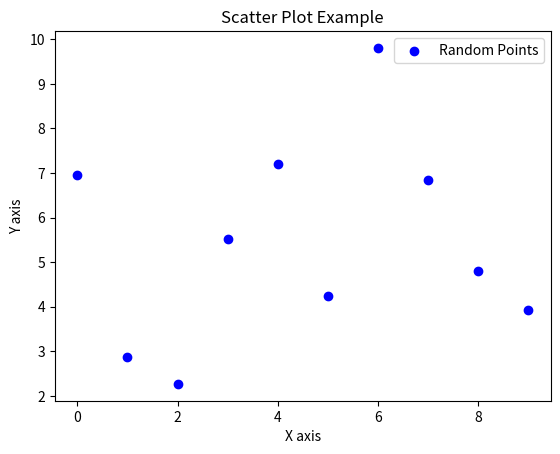

Here is the Python script that generated this plot:
import numpy as np
import matplotlib.pyplot as plt

# Wygeneruj dane (np. 2 tablice x i y o długości 10) za pomocą NumPy.
# Narysuj wykres punktowy (funkcją ax.scatter(...) lub plt.scatter(...)).
# Podpisz osie (np. X axis, Y axis) oraz ustaw tytuł.
# Funkcja ma zwracać obiekt matplotlib.figure.Figure, co ułatwi testy.


def draw_scatter_plot():
    """
    1) Wygeneruj dane x, y (np. np.arange(10) i jakieś y losowe).
    2) Rysuj wykres punktowy (scatter).
    3) Ustaw etykiety osi, tytuł, legendę.
    4) Zwróć obiekt Figure.
    """
    np.random.seed(123)
    
    # utwórz x, y
    x = np.arange(10)
    y = np.random.rand(10) * 10
    fig, ax = plt.subplots()
    
    ax.scatter( x, y, color='blue', label='Random Points' )
    
    # label dla x, y, title, legend
    ax.set_xlabel("X axis")
    ax.set_ylabel("Y axis")
    ax.set_title("Scatter Plot Example")
    ax.legend()
    # return rysunek
    return fig

if __name__ == '__main__':
    fig = draw_scatter_plot()
    plt.show()
